Run: headless pygame with SDL's dummy video driver; simulated clock (each Clock.tick advances the game by its frame time, no real sleeping); random seed 0; keys injected as events and as key.get_pressed() state; no mouse input.
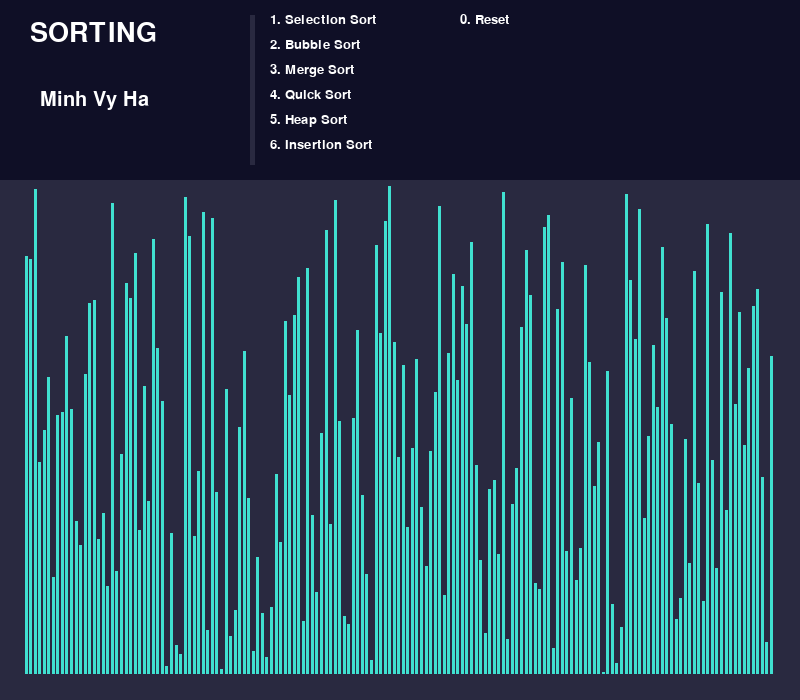
Frame 1 of 4 · flips 1–60 · no input
Frame 2 of 4 · flips 61–180 · tapped SPACE, RETURN · held RIGHT (→), D · screen unchanged from frame 1, image omitted
Frame 3 of 4 · flips 181–300 · held DOWN (↓), S · screen unchanged from frame 2, image omitted
Frame 4 of 4 · flips 301–420 · held LEFT (←), A, UP (↑), W · screen unchanged from frame 3, image omitted

The pygame program that drew these frames:

import pygame
import random
import copy
pygame.init()

WIDTH, HEIGHT = 800, 700

FONT_BIG = pygame.font.SysFont('comicsans', 40)
FONT_MEDIUM = pygame.font.SysFont('comicsans', 30)
FONT_SMALL = pygame.font.SysFont('comicsans', 20)


win = pygame.display.set_mode((WIDTH, HEIGHT))
pygame.display.set_caption('Sorting')

LIGHT_BLUE = (64,224,208)
BLUE = (41,41,64)
DARK_BLUE = (15,15,38)
BLACK_BLUE = (5,5,28)
RED =  (255, 10 ,10)
GREEN = (10, 255, 10)
WHITE = (255, 255, 255)
L_BLUE = (20, 20, 255)

NUM_BAR = 165
BORDER = 25

SORTED = False

SPACE = (WIDTH - 25 - BORDER) / NUM_BAR

BAR_WIDTH, BAR_HEIGHT = SPACE - 1.3, 2.945


FPS = 80

RUN = True

DOWN = 25

COUNT = 0

class Bar:


    def __init__(self, x, y, width, height, value):
        self.x = x
        self.y = y
        self.width = width
        self.height = height
        self.color = LIGHT_BLUE
        self.value = value

    def reset(self, num):
        self.x = BORDER + num * SPACE
        return self

    def draw(self, win):
        pygame.draw.rect(win, self.color, (self.x, self.y, self.width, self.height))

    def check(self):
        self.color = RED

    def done(self):
        self.color = GREEN

    def match(self):
        self.color = L_BLUE

    def back(self):
        self.color = LIGHT_BLUE

sort = [x for x in range(1, NUM_BAR + 2)]
random.shuffle(sort)
bar = [Bar((BORDER + i * SPACE), (HEIGHT - DOWN - (BAR_HEIGHT * sort[i])), BAR_WIDTH, BAR_HEIGHT * sort[i], sort[i]) for i in range(NUM_BAR)]

def main(win):
    clock = pygame.time.Clock()
    name = FONT_MEDIUM.render('Minh Vy Ha', 1, WHITE)
    project = FONT_BIG.render('SORTING', 1, WHITE)
    sorting = [FONT_SMALL.render('1. Selection Sort', 1, WHITE),
               FONT_SMALL.render('2. Bubble Sort', 1, WHITE),
               FONT_SMALL.render('3. Merge Sort', 1, WHITE),
               FONT_SMALL.render('4. Quick Sort', 1, WHITE),
               FONT_SMALL.render('5. Heap Sort', 1, WHITE),
               FONT_SMALL.render('6. Insertion Sort', 1, WHITE)]
    reset = FONT_SMALL.render('0. Reset', 1, WHITE)
    global RUN
    global bar

    while RUN:
        clock.tick(FPS)
        draw(win, bar, name, project, sorting, reset)
        for event in pygame.event.get():
            if event.type == pygame.QUIT:
                RUN = False
                break
        keys = pygame.key.get_pressed()
        if keys[pygame.K_0]:
            random.shuffle(sort)
            bar = [Bar((BORDER + i * SPACE), (HEIGHT - DOWN - (BAR_HEIGHT * sort[i])), BAR_WIDTH, BAR_HEIGHT * sort[i],
                       sort[i]) for i in range(NUM_BAR)]
        if keys[pygame.K_1]:
            selection(bar,win, name, project, sorting, reset)
        if keys[pygame.K_2]:
            bubble(bar,win, name, project, sorting, reset)
        if keys[pygame.K_3]:
            merge_sort(bar, 0, len(bar) - 1, win, name, project, sorting, reset)
            display(bar)

    pygame.quit()

def draw(win, bar, name, project, sorting, reset, right=None):
    win.fill(BLUE)
    pygame.draw.rect(win, DARK_BLUE, (0, 0, 800, 180))
    win.blit(project, (30, 20))
    win.blit(name, (40, 90))
    pygame.draw.rect(win, BLUE,(250, 15, 5, 150))
    for i in range(len(sorting)):
        win.blit(sorting[i], (270, 13 + (25 * i)))
    win.blit(reset, (460, 13))
    for i in bar:
        i.draw(win)
    if right:
        for i in right:
            i.draw(win)

    pygame.display.update()

def selection(bar,win, name, project, sorting, reset):
    global RUN
    for i in range(len(bar)):
        if not RUN:
            break
        for event in pygame.event.get():
            if event.type == pygame.QUIT:
                RUN = False
                break
        min = i
        for u in range(i + 1,len(bar)):
            bar[min].match()
            bar[u].check()
            draw(win, bar, name, project, sorting, reset)
            if bar[u].y > bar[min].y:
                bar[min].back()
                min = u
            if u != i + 1:
                bar[u - 1].back()
        bar[len(bar) - 1].back()
        temp = bar[min]
        bar[min] = bar[i]
        bar[i] = temp
        bar[min].reset(min)
        bar[i].reset(i).done()

def bubble(bar, win, name, project, sorting, reset):
    global RUN
    for i in range(len(bar)):
        if not RUN:
            break
        for event in pygame.event.get():
            if event.type == pygame.QUIT:
                RUN = False
                break
        for j in range(len(bar) - 1 - i):
            if j != 0:
                bar[j - 1].back()
            bar[j].check()
            draw(win, bar, name, project, sorting, reset)
            if bar[j].value > bar[j + 1].value:
                temp = bar[j]
                bar[j] = bar[j + 1]
                bar[j + 1] = temp
                bar[j].reset(j)
                bar[j + 1].reset(j + 1)

        bar[len(bar) - 1 - i].done()

def merge(bar, left, mid, right, win, name, project, sorting, reset):
    temp = []
    i = left
    j = mid + 1

    while i <= mid and j <= right:
        bar[i].check()
        bar[j].check()
        draw(win, bar, name, project, sorting, reset)
        bar[i].back()
        bar[j].back()
        if bar[i].value < bar[j].value:
            temp.append(bar[i])
            i += 1
        else:
            temp.append(bar[j])
            j += 1
    while i <= mid:
        bar[i].check()
        draw(win, bar, name, project, sorting, reset)
        bar[i].back()
        temp.append(bar[i])
        i += 1
    while j <= right:
        bar[j].check()
        draw(win, bar, name, project, sorting, reset)
        bar[j].back()
        temp.append(bar[j])
        j += 1
    k = 0
    for i in range(left, right + 1):
        bar[i] = temp[k]
        bar[i].reset(i)
        bar[i].check()
        draw(win, bar, name, project, sorting, reset)
        if right - left == len(bar) - 1:
            bar[i].done()
        else:
            bar[i].back()



        k += 1


def merge_sort(bar, left, right, win, name, project, sorting, reset):
    mid = left + (right - left) // 2
    if left < right:
        merge_sort(bar, left, mid, win, name, project, sorting, reset)
        merge_sort(bar, mid + 1, right, win, name, project, sorting, reset)
        merge(bar, left, mid, right, win, name, project, sorting, reset)



def display(bar):
    for i in bar:
        print(i.x, i.y)

if __name__ == "__main__":
  main(win)
